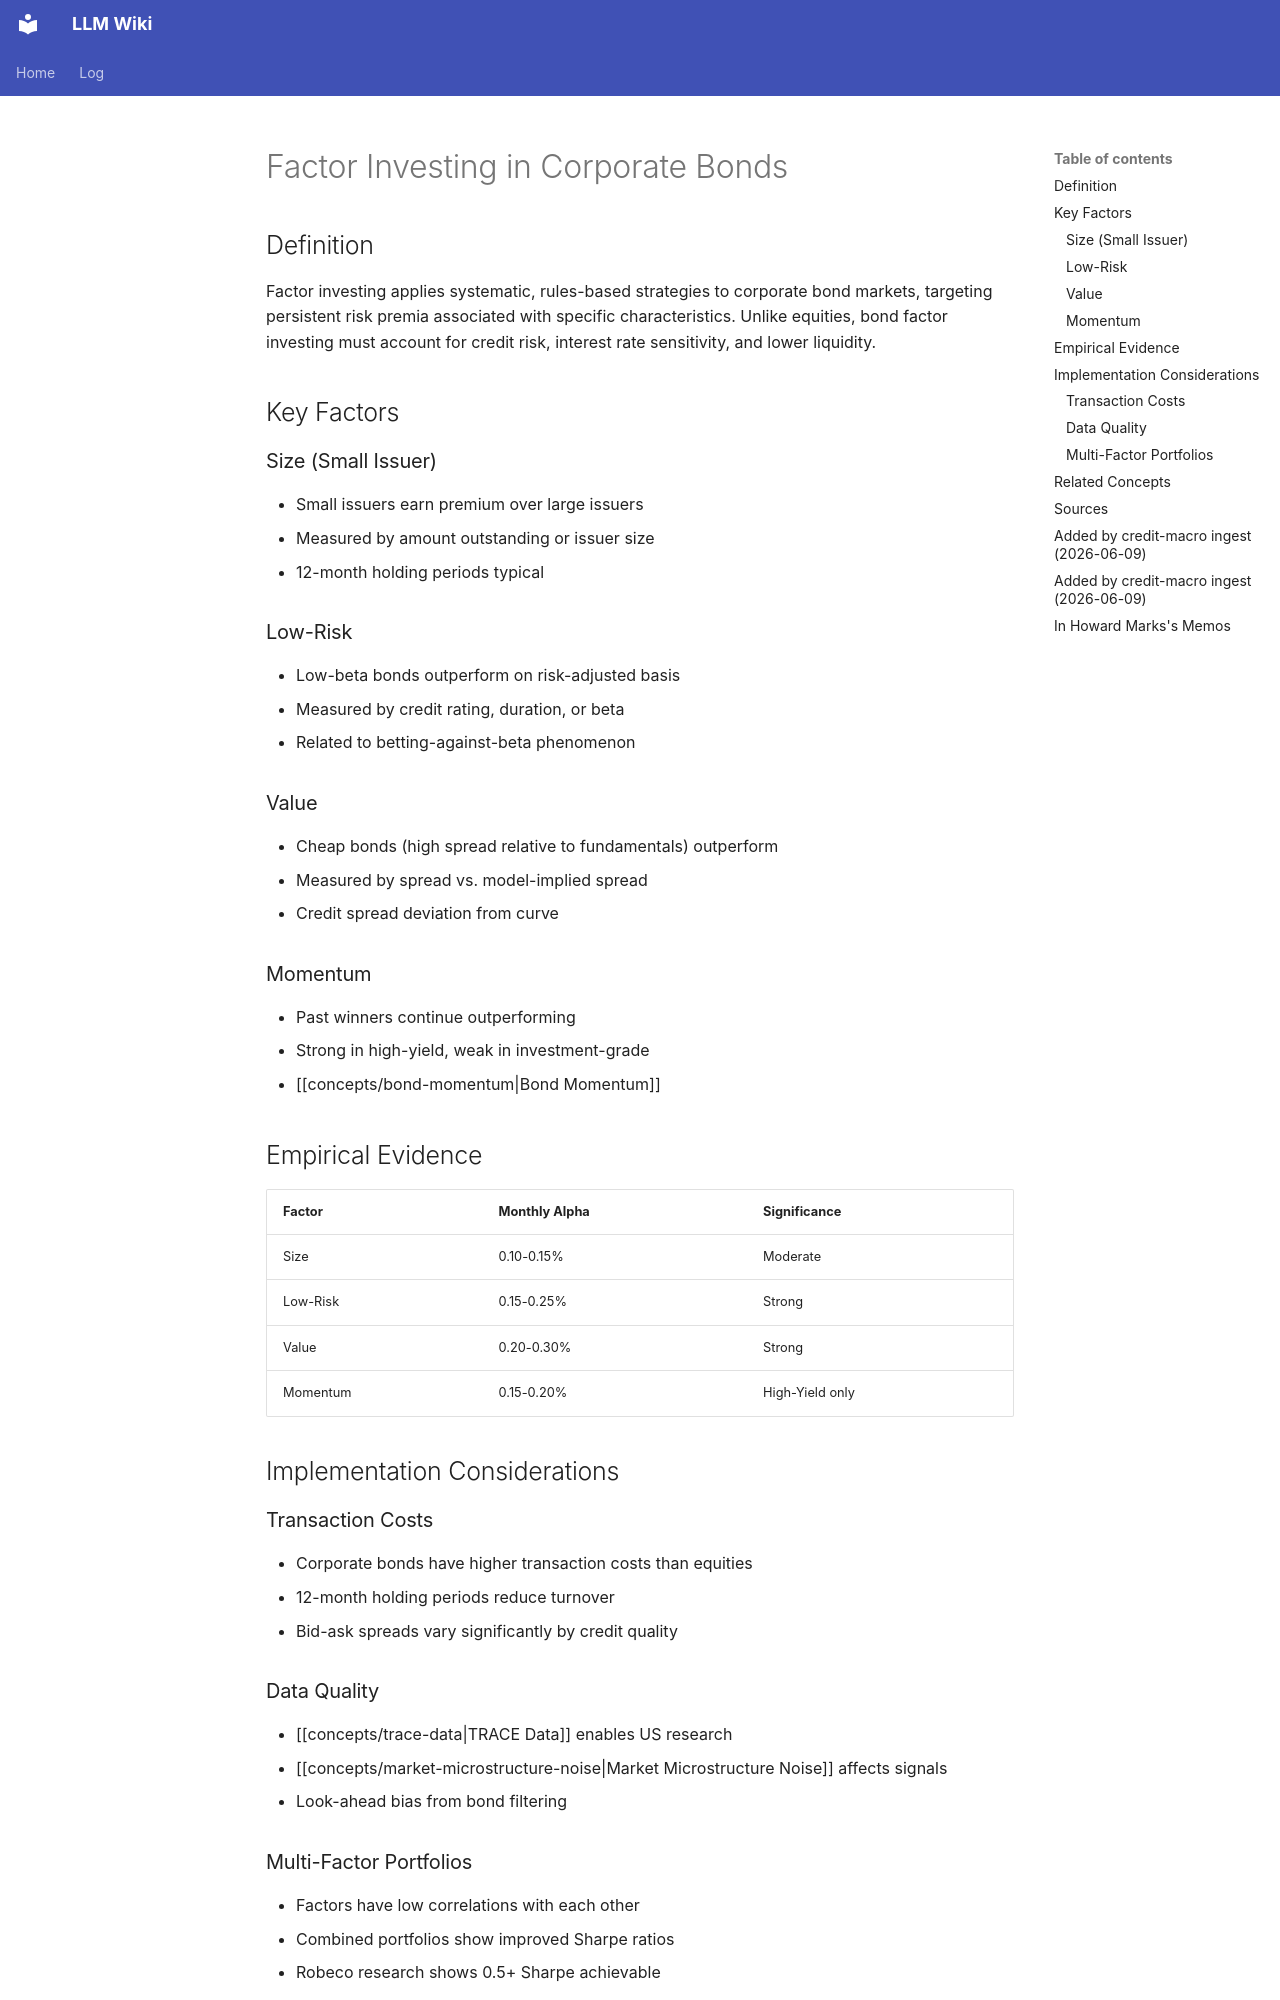

repository: rockandrolla13/LLMWikiGeneration · page: wiki/concepts/factor-investing/index.html · generator: mkdocs

---
content_hash: sha256:b6b3564fec74feec3dc936f660a4f9a80f5e00ba8b2cb64ca0c3cb4407df34f4
created: 2026-04-26 02:25:00+00:00
page_id: concepts/factor-investing
page_type: concept
related:
- concepts/alpha-signal
- concepts/behavioral-finance
- concepts/bond-momentum
- concepts/carry-rolldown
- concepts/credit-spread-curve
- concepts/cross-asset-rotation
- concepts/cross-sectional-momentum
- concepts/etf-flow-tactical-asset-allocation
- concepts/factor-models
- concepts/factor-signals-in-credit
- concepts/global-tactical-asset-allocation
- concepts/illiquidity-premium
- concepts/law-of-active-management
- concepts/low-expected-returns
- concepts/macro-cycle-cross-asset-allocation
- concepts/momentum-trend-following
- concepts/non-fundamental-demand-shocks
- concepts/quant-factor-driven-markets
- concepts/risk-premia
- concepts/robust-portfolio-optimisation
- concepts/statistical-arbitrage
- concepts/style-premia
- concepts/systematic-credit-relative-value
- concepts/systematic-diversification
- concepts/taarss
- concepts/trend-following
- concepts/value-premium
- sources/houweling-2017-factor-investing
revision_id: 10
schema_version: 2
sources:
- sources/cotturo-2026-multifactor-timing-deep-learning
- sources/dickerson-2024-bond-pitfalls
- sources/houweling-2017-factor-investing
- sources/ilmanen-2022-investing-amid-low-expected-returns
- sources/ms-2016-09-27-momentum-for-diversification
- sources/ms-2019-03-10-cross-asset-playbook-overpricing-goldilocks
- sources/ms-2019-04-14-low-beta-defensiveness-scorecard
- sources/ms-2019-06-03-emfx-quants-lab-carry-performs
- sources/dickerson-2026-co-pricing-factor-zoo
- sources/bendor-2021-systematic-investing-in-credit
- sources/israel-2017-common-factors-corporate-bond-returns
- sources/marks-2001-whats-it-all-about-alpha
- sources/marks-2018-investing-without-people
- sources/marks-2022-i-beg-to-differ
- sources/marks-2021-something-of-value
tags:
- factor-investing
- corporate-bonds
- quantitative-investing
- size
- value
- momentum
- low-risk
title: Factor Investing in Corporate Bonds
updated: '2026-11-21T02:50:17Z'
updated_by: op_40380bf071bc
uuid: d37b4007-5179-5d0b-ba63-0f1957858fcd
---

<!-- AUTHORED REGION START -->
# Factor Investing in Corporate Bonds

## Definition

Factor investing applies systematic, rules-based strategies to corporate bond markets, targeting persistent risk premia associated with specific characteristics. Unlike equities, bond factor investing must account for credit risk, interest rate sensitivity, and lower liquidity.

## Key Factors

### Size (Small Issuer)
- Small issuers earn premium over large issuers
- Measured by amount outstanding or issuer size
- 12-month holding periods typical

### Low-Risk
- Low-beta bonds outperform on risk-adjusted basis
- Measured by credit rating, duration, or beta
- Related to betting-against-beta phenomenon

### Value
- Cheap bonds (high spread relative to fundamentals) outperform
- Measured by spread vs. model-implied spread
- Credit spread deviation from curve

### Momentum
- Past winners continue outperforming
- Strong in high-yield, weak in investment-grade
- [[concepts/bond-momentum|Bond Momentum]]

## Empirical Evidence

| Factor | Monthly Alpha | Significance |
|--------|---------------|--------------|
| Size | 0.10-0.15% | Moderate |
| Low-Risk | 0.15-0.25% | Strong |
| Value | 0.20-0.30% | Strong |
| Momentum | 0.15-0.20% | High-Yield only |

## Implementation Considerations

### Transaction Costs
- Corporate bonds have higher transaction costs than equities
- 12-month holding periods reduce turnover
- Bid-ask spreads vary significantly by credit quality
